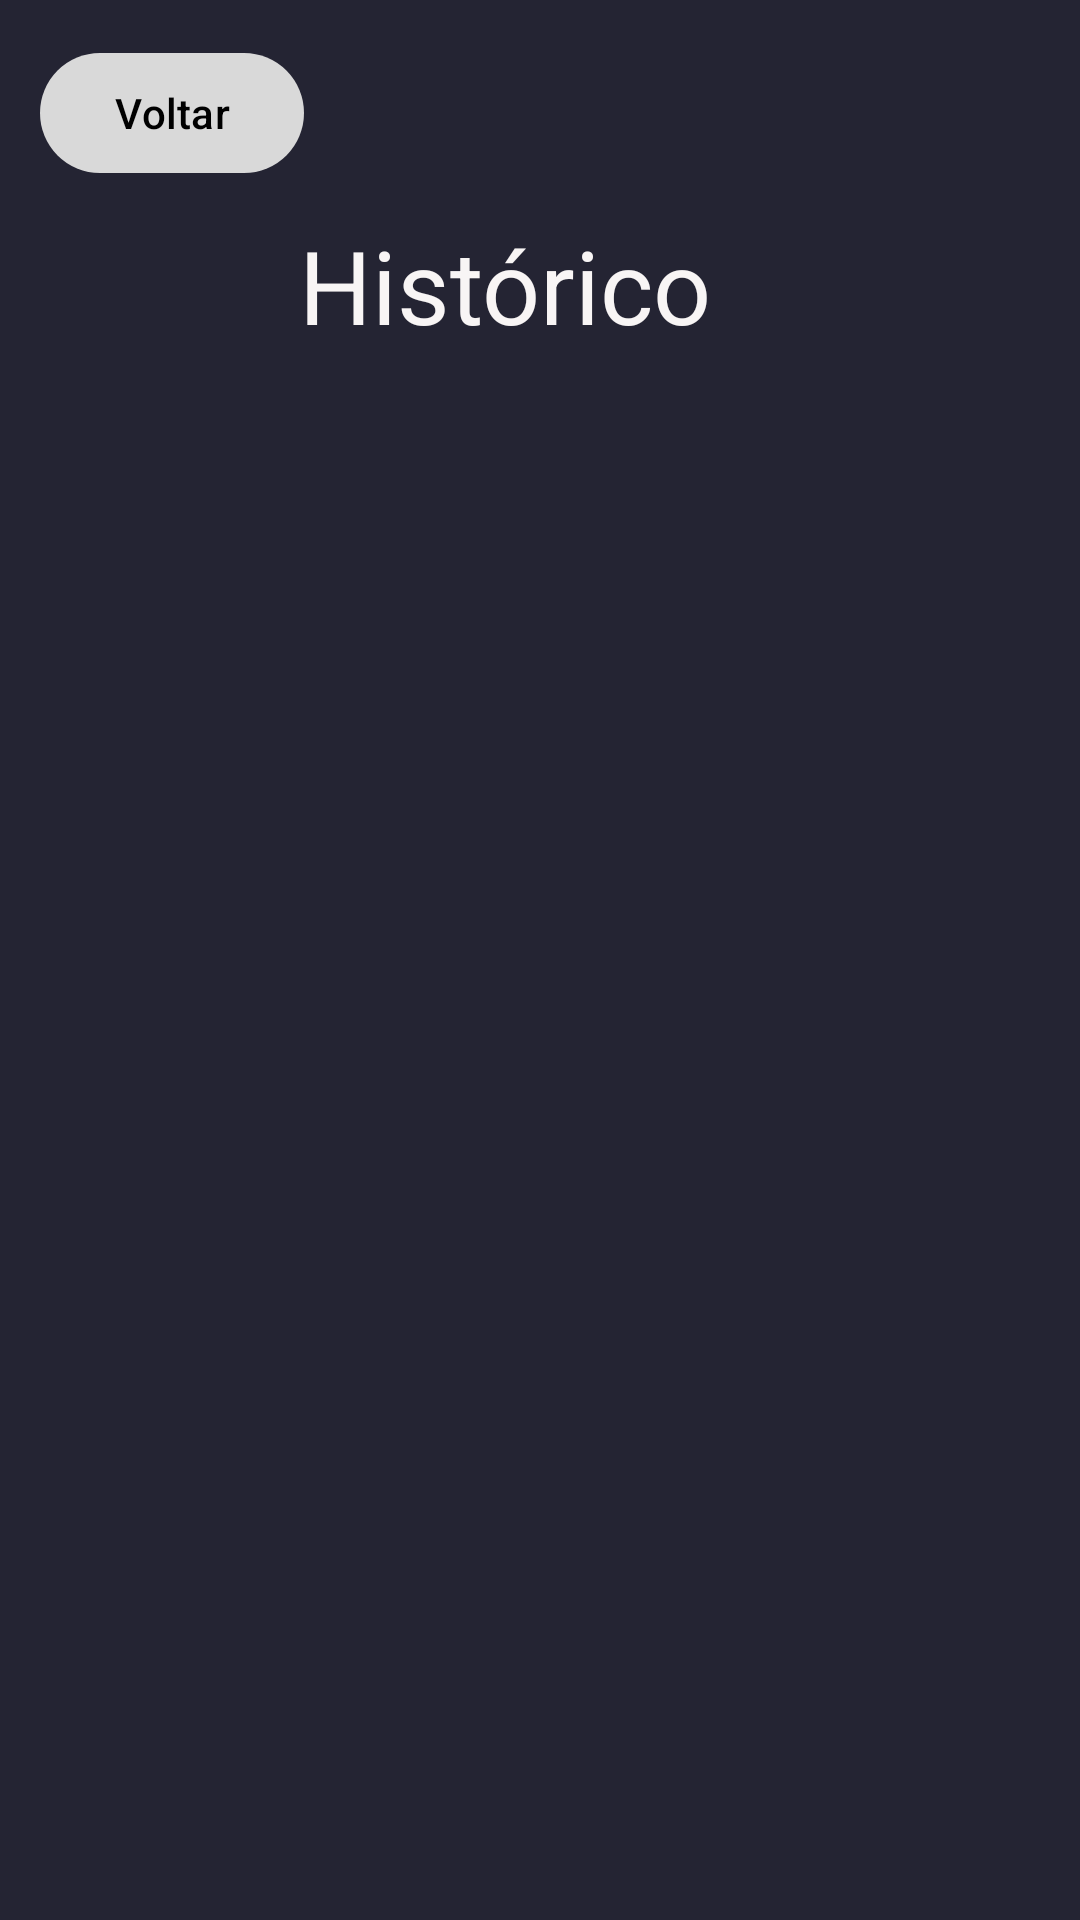

Layout XML and referenced resources for this Android screen:
<!-- AndroidManifest.xml: application theme Theme.AppPerguntasRespostas -->
<!-- res/layout/tela_historico.xml -->
<?xml version="1.0" encoding="utf-8"?>
<androidx.constraintlayout.widget.ConstraintLayout xmlns:android="http://schemas.android.com/apk/res/android"
    xmlns:tools="http://schemas.android.com/tools"
    android:id="@+id/constraintLayout"
    android:layout_width="match_parent"
    android:layout_height="match_parent"
    xmlns:app="http://schemas.android.com/apk/res-auto"
    android:background="#242433">


    <androidx.recyclerview.widget.RecyclerView
        android:id="@+id/recyclerViewPartidas"
        android:layout_width="380dp"
        android:layout_height="546dp"
        android:layout_marginTop="168dp"
        app:layout_constraintEnd_toEndOf="parent"
        app:layout_constraintHorizontal_bias="0.516"
        app:layout_constraintStart_toStartOf="parent"
        app:layout_constraintTop_toTopOf="parent"
        tools:listitem="@layout/item_partida" />

    <TextView
        android:id="@+id/textHistorico"
        android:layout_width="161dp"
        android:layout_height="53dp"
        android:text="@string/historico"
        android:textColor="#F8F5F5"
        android:textSize="34sp"
        app:layout_constraintBottom_toBottomOf="parent"
        app:layout_constraintEnd_toEndOf="parent"
        app:layout_constraintStart_toStartOf="parent"
        app:layout_constraintTop_toTopOf="parent"
        app:layout_constraintVertical_bias="0.123" />

    <com.google.android.material.button.MaterialButton
        android:id="@+id/buttonVoltar"
        android:layout_width="wrap_content"
        android:layout_height="wrap_content"
        android:text="@string/voltar"
        android:textColor="#000000"
        app:backgroundTint="#D9D9D9"
        app:layout_constraintBottom_toBottomOf="parent"
        app:layout_constraintEnd_toEndOf="parent"
        app:layout_constraintHorizontal_bias="0.049"
        app:layout_constraintStart_toStartOf="parent"
        app:layout_constraintTop_toTopOf="parent"
        app:layout_constraintVertical_bias="0.023" />
</androidx.constraintlayout.widget.ConstraintLayout>
<!-- res/layout/item_partida.xml (included above) -->
<?xml version="1.0" encoding="utf-8"?>
<androidx.cardview.widget.CardView xmlns:android="http://schemas.android.com/apk/res/android"
    xmlns:app="http://schemas.android.com/apk/res-auto"
    xmlns:tools="http://schemas.android.com/tools"
    android:layout_width="match_parent"
    android:layout_height="80dp"
    android:layout_marginBottom="30dp"
    app:cardBackgroundColor="#5253A3"
    app:cardCornerRadius="20dp"
    app:cardElevation="4dp">

    <androidx.constraintlayout.widget.ConstraintLayout
        android:layout_width="match_parent"
        android:layout_height="match_parent">

        <TextView
            android:id="@+id/textView12"
            android:layout_width="69dp"
            android:layout_height="32dp"
            android:background="#00FFFFFF"
            android:text="Pontos"
            android:textColor="@color/white"
            android:textSize="20sp"
            app:layout_constraintBottom_toBottomOf="parent"
            app:layout_constraintEnd_toEndOf="parent"
            app:layout_constraintHorizontal_bias="0.953"
            app:layout_constraintStart_toStartOf="parent"
            app:layout_constraintTop_toTopOf="parent"
            app:layout_constraintVertical_bias="0.541" />

        <TextView
            android:id="@+id/textView9"
            android:layout_width="91dp"
            android:layout_height="30dp"
            android:background="#05FFFFFF"
            android:text="Jogador"
            android:textColor="#FFFFFF"
            android:textSize="20sp"
            app:layout_constraintBottom_toBottomOf="parent"
            app:layout_constraintEnd_toEndOf="parent"
            app:layout_constraintHorizontal_bias="0.047"
            app:layout_constraintStart_toStartOf="parent"
            app:layout_constraintTop_toTopOf="parent"
            app:layout_constraintVertical_bias="0.509" />

        <TextView
            android:id="@+id/textView11"
            android:layout_width="105dp"
            android:layout_height="28dp"
            android:text="Dificuldade"
            android:textColor="#FFFFFF"
            android:textSize="20sp"
            app:layout_constraintBottom_toBottomOf="parent"
            app:layout_constraintEnd_toEndOf="parent"
            app:layout_constraintHorizontal_bias="0.656"
            app:layout_constraintStart_toStartOf="parent"
            app:layout_constraintTop_toTopOf="parent" />

    </androidx.constraintlayout.widget.ConstraintLayout>

</androidx.cardview.widget.CardView>
<!-- resources referenced by this layout -->
<resources>
  <color name="white">#FFFFFFFF</color>
  <string name="historico">Histórico</string>
  <string name="voltar">Voltar</string>
  <style name="Theme.AppPerguntasRespostas" parent="Base.Theme.AppPerguntasRespostas" />
  <style name="Base.Theme.AppPerguntasRespostas" parent="Theme.Material3.DayNight.NoActionBar">
          
          
      </style>
</resources>
